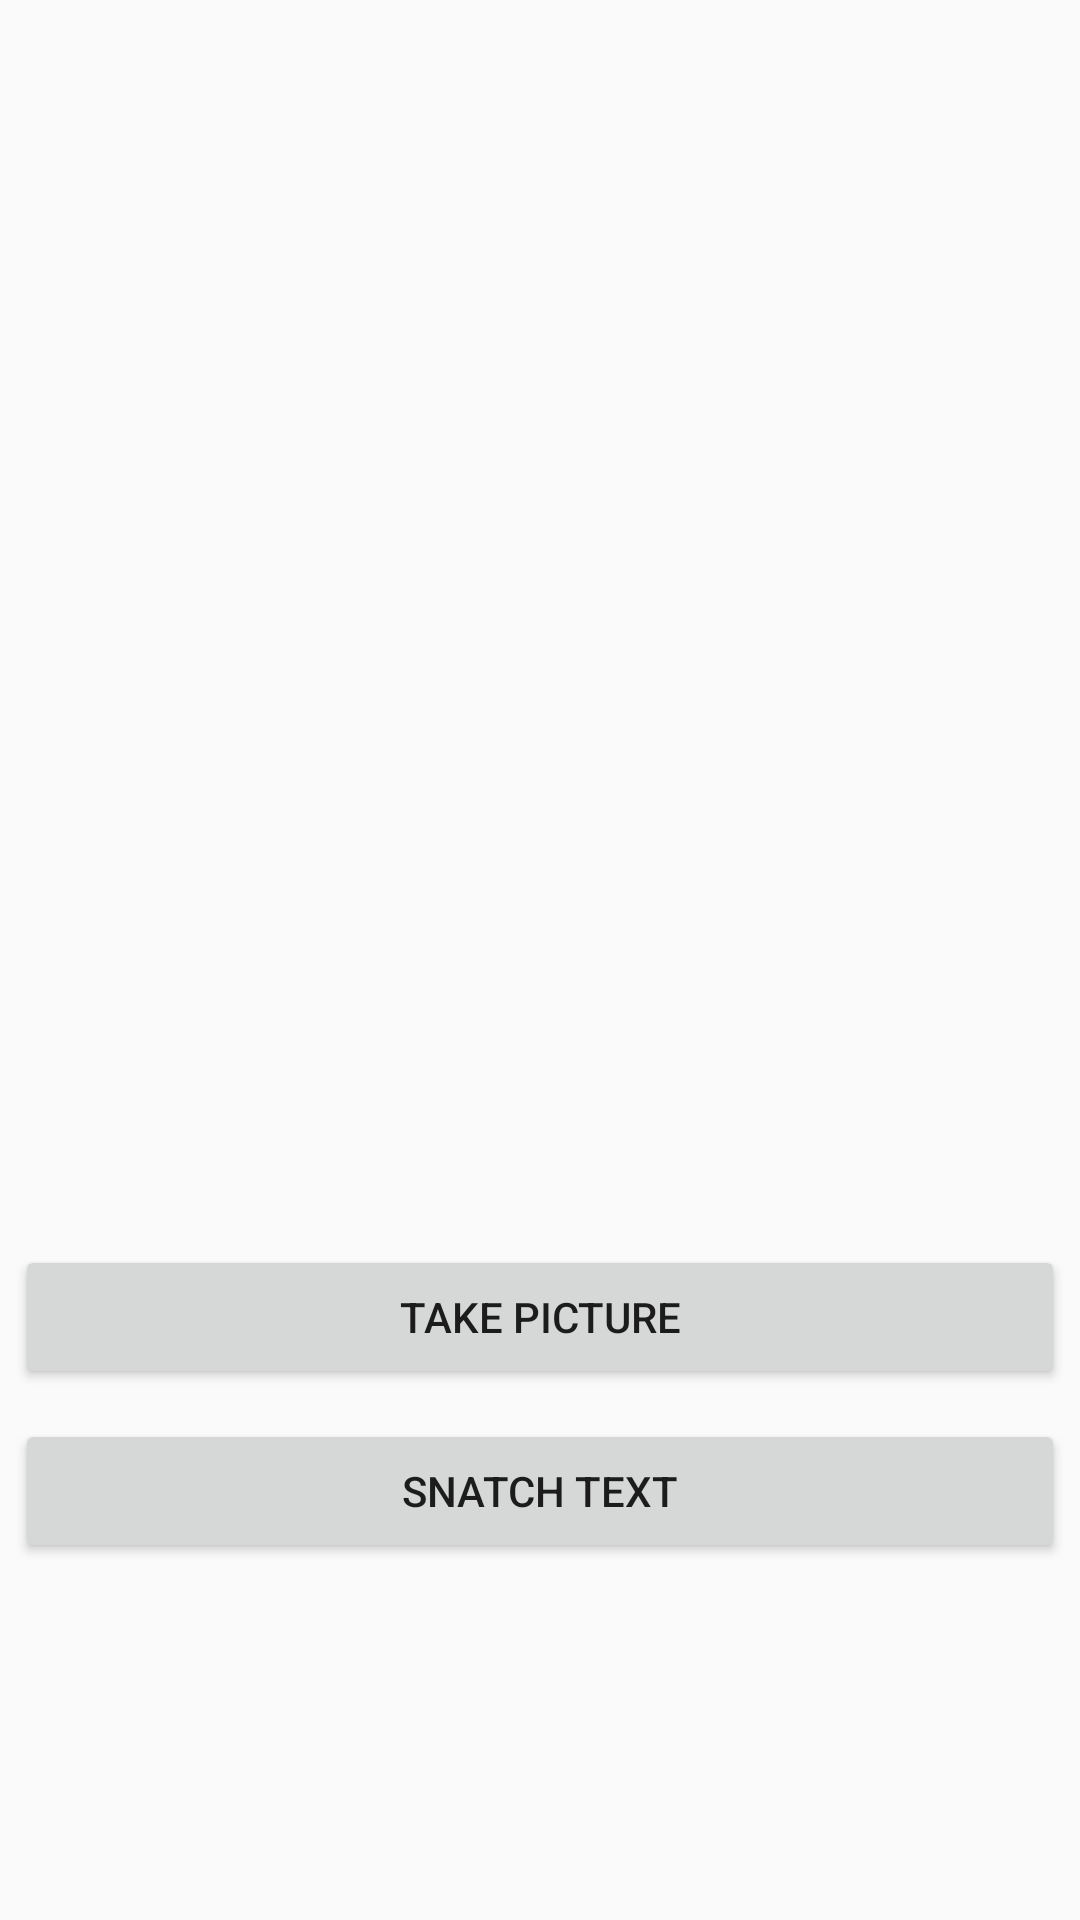

Layout XML and referenced resources for this Android screen:
<!-- AndroidManifest.xml: application theme AppTheme -->
<!-- res/layout/activity_snap_question_fragment.xml -->
<?xml version="1.0" encoding="utf-8"?>
<LinearLayout xmlns:android="http://schemas.android.com/apk/res/android"
    xmlns:app="http://schemas.android.com/apk/res-auto"
    xmlns:tools="http://schemas.android.com/tools"
    android:layout_width="match_parent"
    android:layout_height="match_parent"
    android:orientation="vertical"
    tools:context=".SnapQuestionFragment">


    <ImageView
        android:layout_width="match_parent"
        android:layout_height="400dp"
        android:layout_margin="5dp"
        android:id="@+id/questionImage"/>

    <Button
        android:layout_width="match_parent"
        android:layout_height="wrap_content"
        android:text="TAKE PICTURE"
        android:id="@+id/snapQuestionButton"
        android:layout_margin="5dp"/>

    <Button
        android:layout_width="match_parent"
        android:layout_height="wrap_content"
        android:text="SNATCH TEXT"
        android:id="@+id/snapQuestionPreviewButton"
        android:layout_margin="5dp"/>


</LinearLayout>
<!-- resources referenced by this layout -->
<resources>
  <style name="AppTheme" parent="Theme.AppCompat.Light.DarkActionBar">
          
          <item name="colorPrimary">@color/colorPrimary</item>
          <item name="colorPrimaryDark">@color/colorPrimaryDark</item>
          <item name="colorAccent">#ffffff</item>
      </style>
  <color name="colorPrimary">#e83114</color>
  <color name="colorPrimaryDark">#e55640</color>
</resources>
